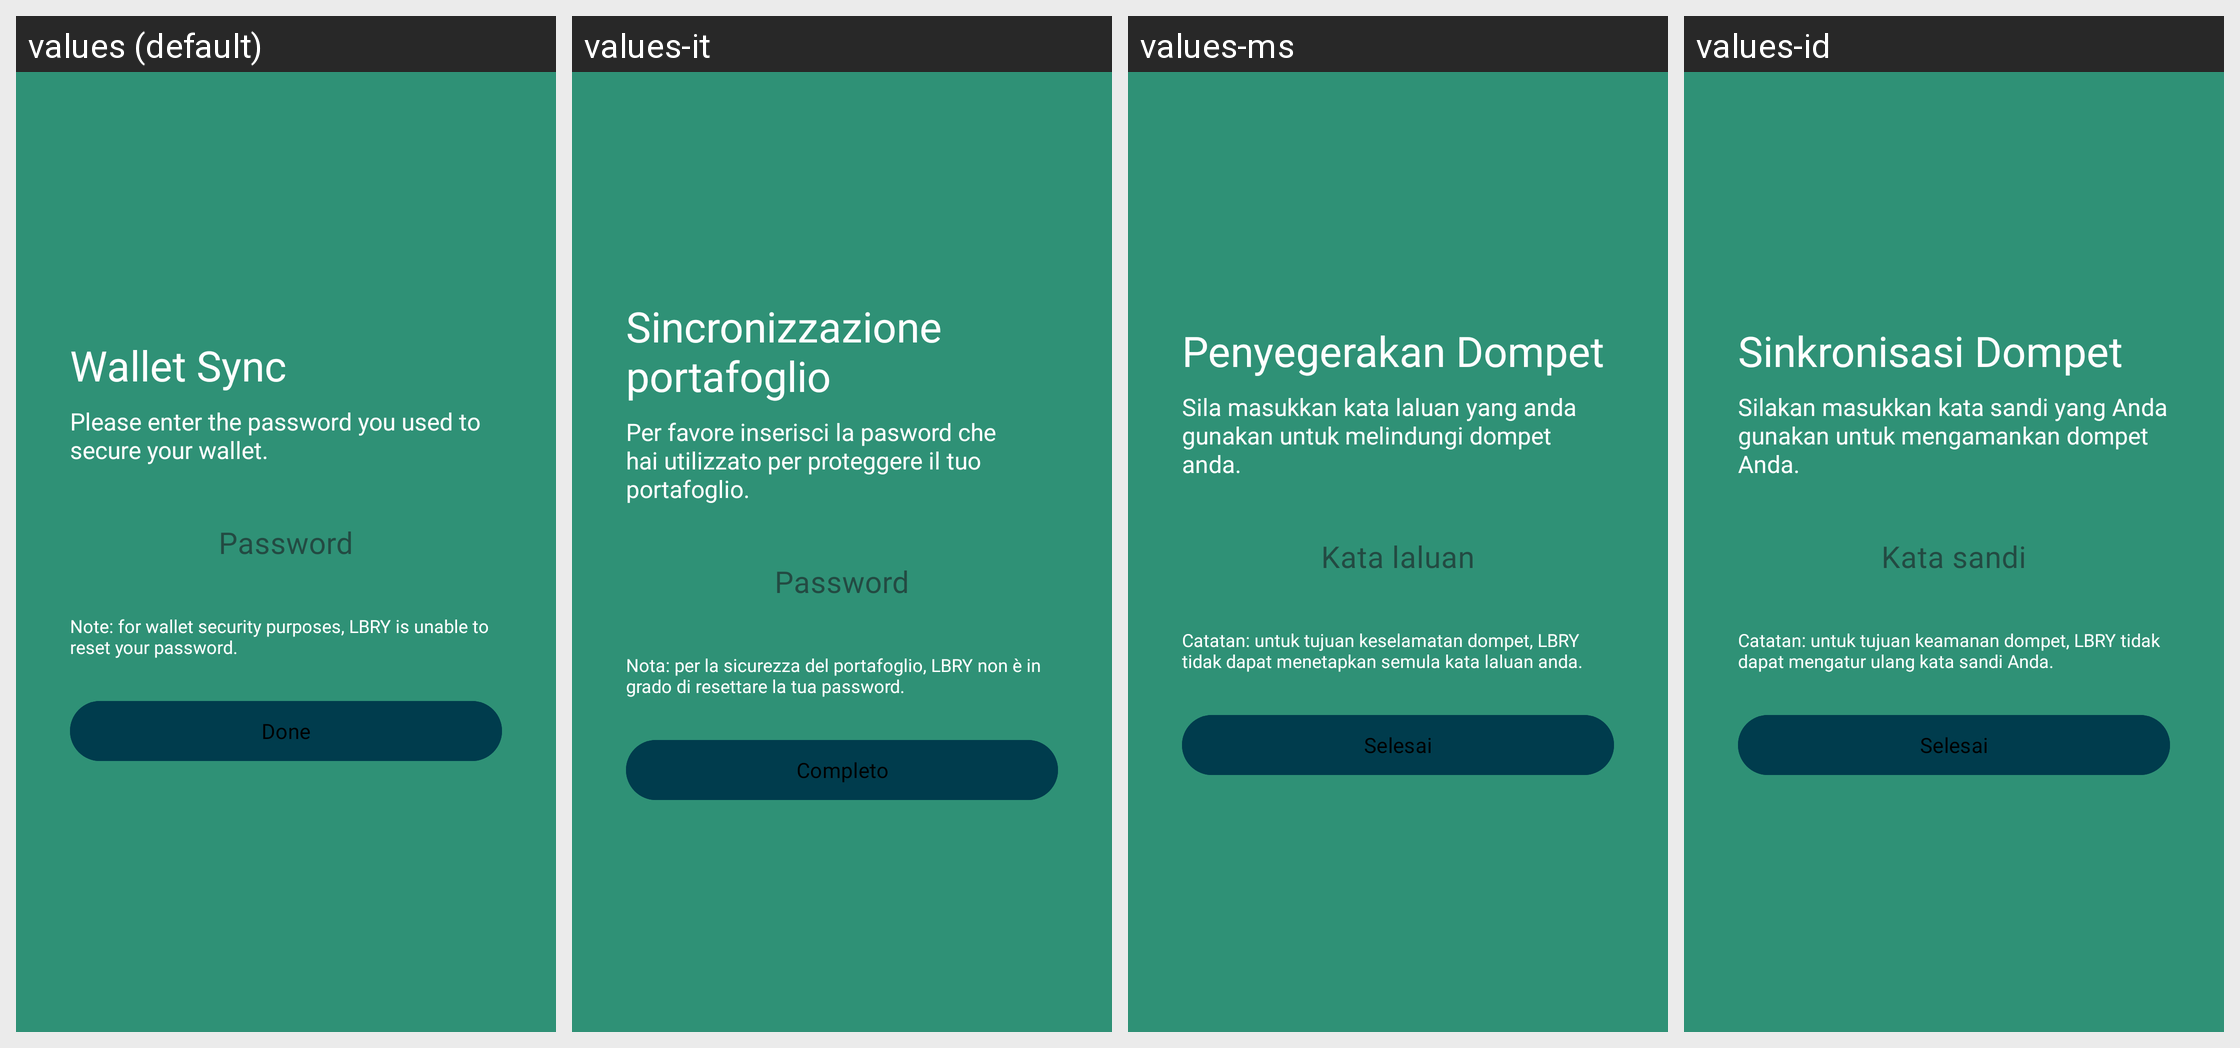

Strings drawn on this Android screen and how each of the app's shown locales translates them:
Android screen res/layout/fragment_verification_wallet.xml rendered under 4 locales, left to right: values (default), values-it, values-ms, values-id. Device: Nexus 5 (rendered at 1080×1920; each locale shown at half size, 540×960, under a caption strip naming it); theme AppTheme.
Other locales in the repository, not shown: values-af, values-ca, values-de, values-es, values-et, values-fr, values-gu, values-he, values-jv, values-nl, values-pl, values-pt, values-pt-rBR, values-ro, values-ru, values-sr, values-tr, values-uk, values-vi, values-zh-rTW.
Strings drawn on this screen, with the default value and each locale's value (text and hints the layout hard-codes, and strings that could not be matched under every locale, appear in the picture but are not listed):

wallet_sync
  values: Wallet Sync
  values-it: Sincronizzazione portafoglio
  values-ms: Penyegerakan Dompet
  values-id: Sinkronisasi Dompet

please_enter_your_password
  values: Please enter the password you used to secure your wallet.
  values-it: Per favore inserisci la pasword che hai utilizzato per proteggere il tuo portafoglio.
  values-ms: Sila masukkan kata laluan yang anda gunakan untuk melindungi dompet anda.
  values-id: Silakan masukkan kata sandi yang Anda gunakan untuk mengamankan dompet Anda.

password
  values: Password
  values-it: Password
  values-ms: Kata laluan
  values-id: Kata sandi

wallet_security_purposes
  values: Note: for wallet security purposes, LBRY is unable to reset your password.
  values-it: Nota: per la sicurezza del portafoglio, LBRY non è in grado di resettare la tua password.
  values-ms: Catatan: untuk tujuan keselamatan dompet, LBRY tidak dapat menetapkan semula kata laluan anda.
  values-id: Catatan: untuk tujuan keamanan dompet, LBRY tidak dapat mengatur ulang kata sandi Anda.

done
  values: Done
  values-it: Completo
  values-ms: Selesai
  values-id: Selesai
